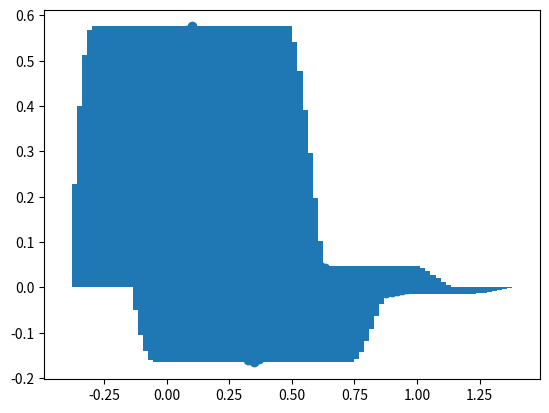

Generate this figure with matplotlib:
'''
matplotlib绘图的基础

'''

import numpy as np
import matplotlib.pyplot as plt
import pylab as pl
x = np.linspace(0, 1)
print(x)

y = np.sin(4 * np.pi * x) * np.exp(-5 * x)
print(y)

# 折线图
#plt.plot(x,y)
#plt.show()
pl.plot(x,y,'y *')
pl.show()

# 散点图
#plt.plot(x,y,'o')
#plt.show()
pl.plot(x,y,'o')
pl.show()

# 柱状图
#plt.bar(x,y)
#plt.show()
pl.bar(x,y)
pl.show()